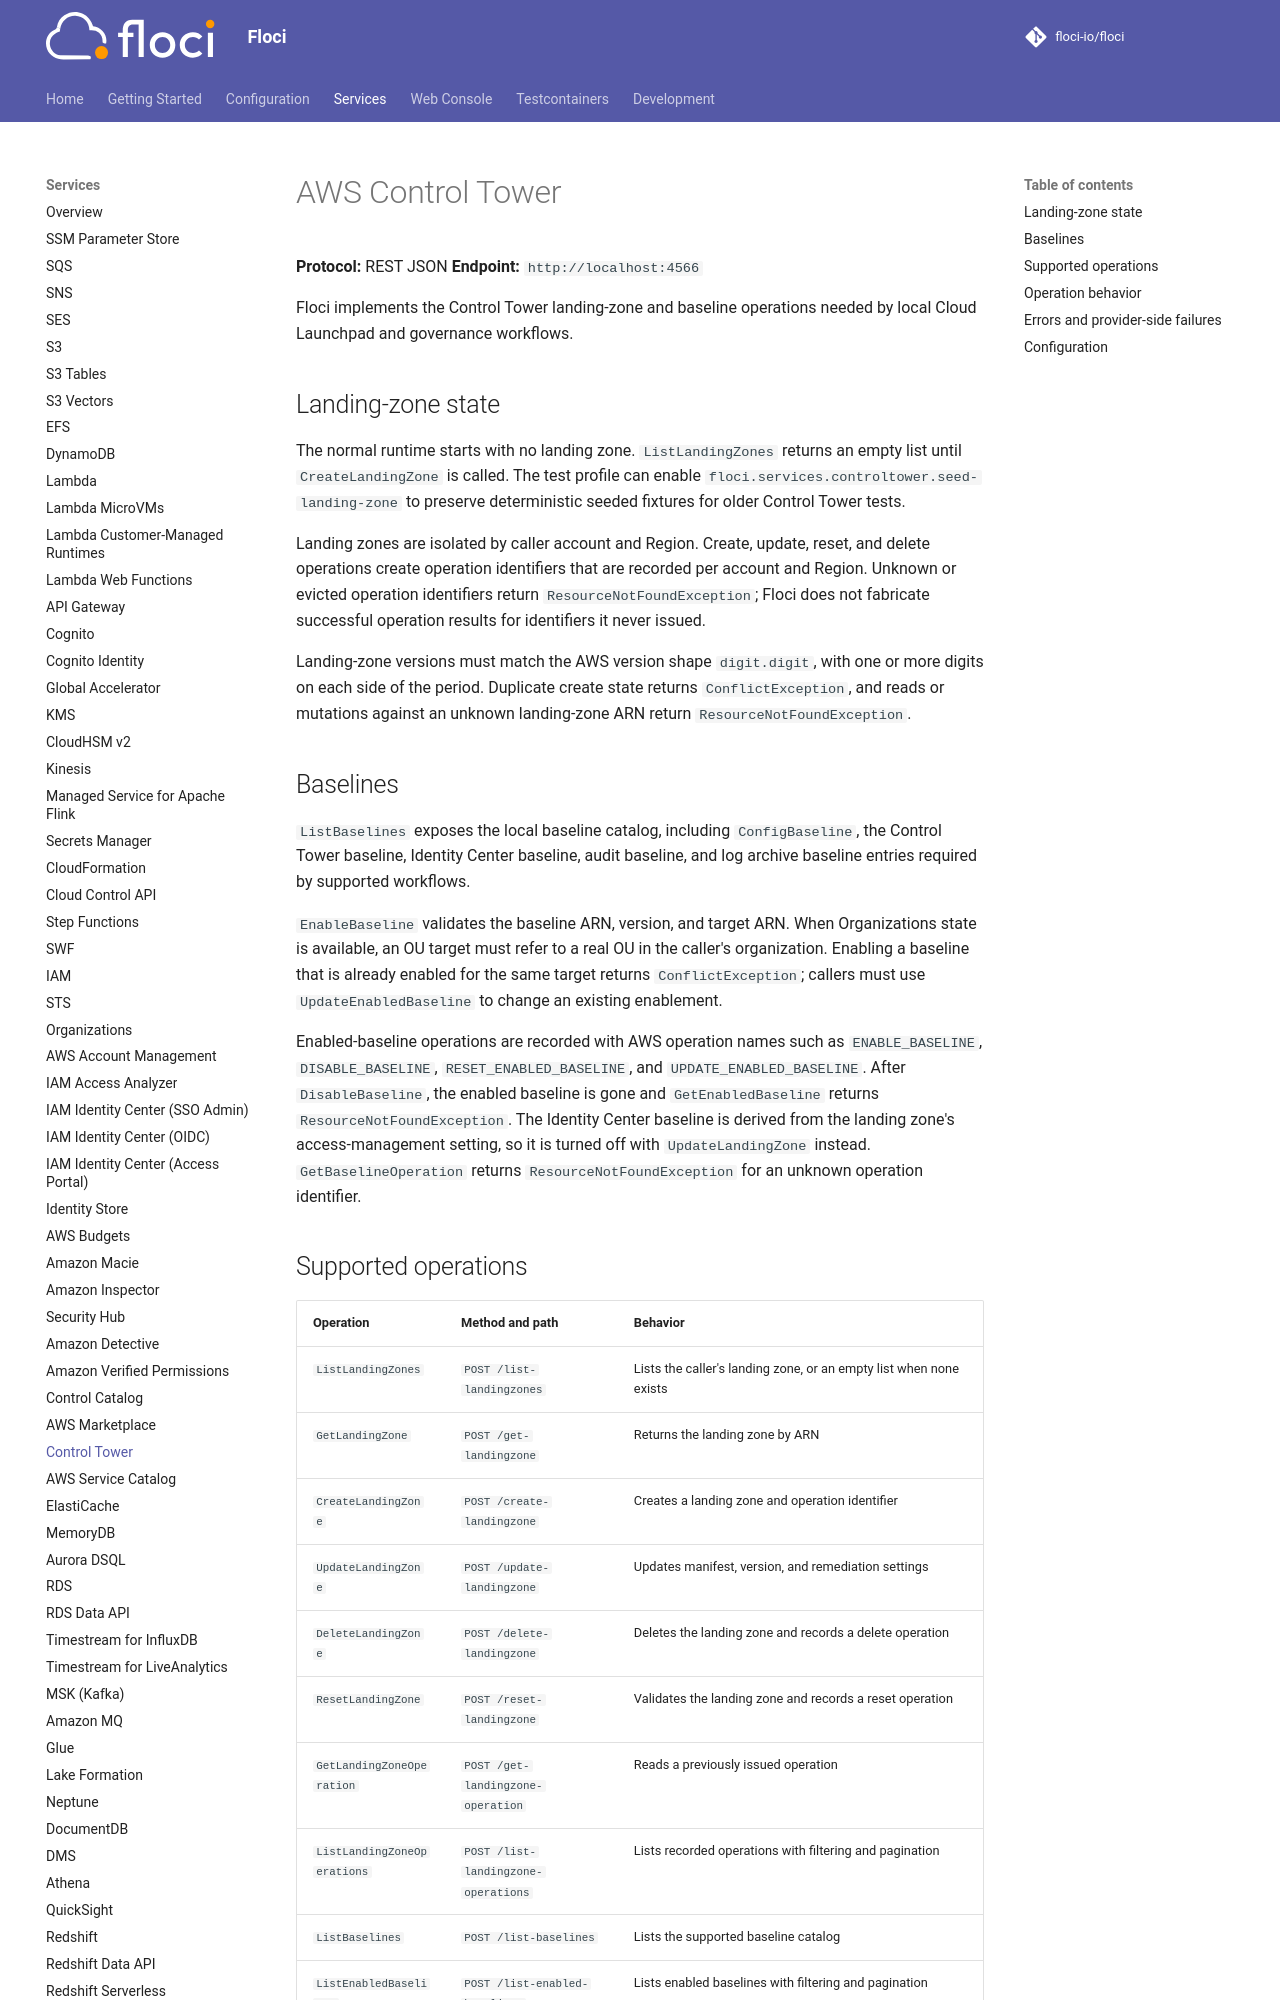

repository: alchemy-run/floci · page: services/controltower/index.html · generator: mkdocs

# AWS Control Tower

**Protocol:** REST JSON
**Endpoint:** `http://localhost:4566`

Floci implements the Control Tower landing-zone and baseline operations needed by local Cloud Launchpad and governance workflows.

## Landing-zone state

The normal runtime starts with no landing zone. `ListLandingZones` returns an empty list until `CreateLandingZone` is called. The test profile can enable `floci.services.controltower.seed-landing-zone` to preserve deterministic seeded fixtures for older Control Tower tests.

Landing zones are isolated by caller account and Region. Create, update, reset, and delete operations create operation identifiers that are recorded per account and Region. Unknown or evicted operation identifiers return `ResourceNotFoundException`; Floci does not fabricate successful operation results for identifiers it never issued.

Landing-zone versions must match the AWS version shape `digit.digit`, with one or more digits on each side of the period. Duplicate create state returns `ConflictException`, and reads or mutations against an unknown landing-zone ARN return `ResourceNotFoundException`.
